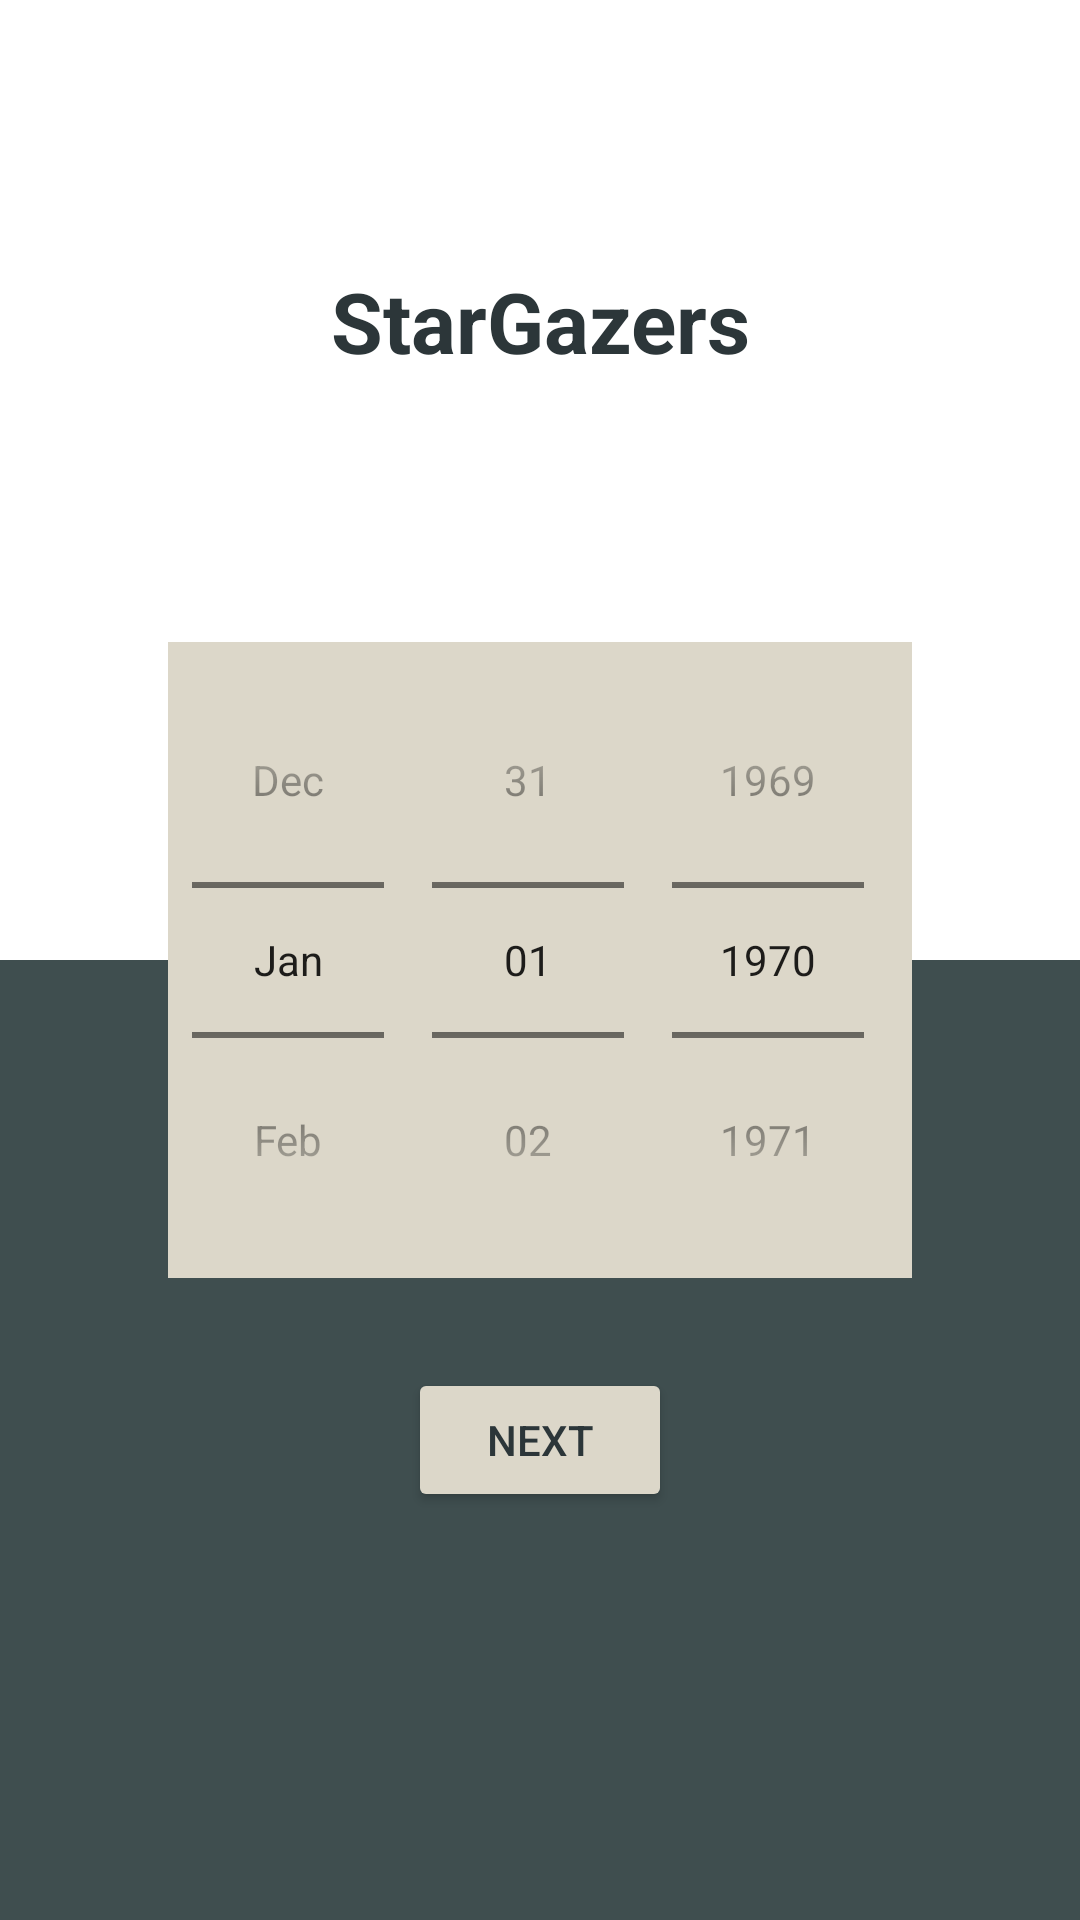

Write the Android layout XML for this screen, with the resource values it uses.
<!-- AndroidManifest.xml: activity theme Theme.SkyGazers.NoActionBar -->
<!-- res/layout/activity_main.xml -->
<?xml version="1.0" encoding="utf-8"?>
<androidx.constraintlayout.widget.ConstraintLayout xmlns:android="http://schemas.android.com/apk/res/android"
    xmlns:app="http://schemas.android.com/apk/res-auto"
    xmlns:tools="http://schemas.android.com/tools"
    android:layout_width="match_parent"
    android:layout_height="match_parent"
    android:gravity="center_vertical|center_horizontal"

    android:orientation="vertical"
    tools:context=".MainActivity">


    <androidx.constraintlayout.widget.ConstraintLayout
        android:layout_width="match_parent"
        android:layout_height="0dp"
        android:background="@color/grey_blue"
        app:layout_constraintBottom_toBottomOf="parent"
        app:layout_constraintEnd_toEndOf="parent"
        app:layout_constraintHeight_percent="0.50"
        app:layout_constraintStart_toStartOf="parent">

    </androidx.constraintlayout.widget.ConstraintLayout>

    <TextView
        android:id="@+id/title"
        android:layout_width="wrap_content"
        android:layout_height="wrap_content"
        android:text="StarGazers"
        android:textAlignment="center"
        android:textColor="@color/dark_blue"
        android:textSize="28dp"
        android:textStyle="bold"
        app:layout_constraintBottom_toTopOf="@+id/datePicker"
        app:layout_constraintEnd_toEndOf="parent"
        app:layout_constraintStart_toStartOf="parent"
        app:layout_constraintTop_toTopOf="parent" />


    <DatePicker
        android:id="@+id/datePicker"
        android:layout_width="wrap_content"
        android:layout_height="wrap_content"
        android:layout_marginVertical="30dp"
        android:background="@color/grey_brown"
        android:calendarViewShown="false"
        android:clickable="false"
        android:datePickerMode="spinner"
        android:fadeScrollbars="false"
        android:textAlignment="center"
        app:layout_constraintBottom_toBottomOf="parent"
        app:layout_constraintEnd_toEndOf="parent"
        app:layout_constraintStart_toStartOf="parent"
        app:layout_constraintTop_toTopOf="parent" />

    <Button
        android:id="@+id/submit"
        android:layout_width="wrap_content"
        android:layout_height="wrap_content"
        android:layout_marginTop="30dp"
        android:backgroundTint="@color/grey_brown"
        android:text="Next"
        android:textColor="@color/dark_blue"
        android:textAlignment="center"
        app:layout_constraintEnd_toEndOf="parent"
        app:layout_constraintStart_toStartOf="parent"
        app:layout_constraintTop_toBottomOf="@+id/datePicker"></Button>


</androidx.constraintlayout.widget.ConstraintLayout>
<!-- resources referenced by this layout -->
<resources>
  <color name="dark_blue">#2C3639</color>
  <color name="grey_blue">#3F4E4F</color>
  <color name="grey_brown">#DCD7C9</color>
  <style name="Theme.SkyGazers.NoActionBar">
          <item name="windowActionBar">false</item>
          <item name="windowNoTitle">true</item>
      </style>
</resources>
